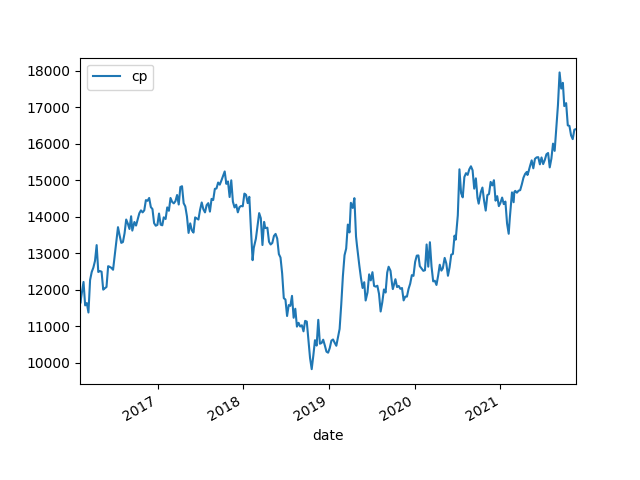

Data behind this chart, as committed beside it:
date, cp, pb, pe, B, B Grow, E, E Grow, ROE
2016/2/4, 11741, 2.257, 33.21, 5203, , 353.6, , 0.068
2016/2/5, 11628, 2.232, 32.8, 5210, , 354.5, , 0.068
2016/2/19, 12214, 2.342, 34.1, 5214, , 358.2, , 0.069
2016/2/26, 11572, 2.239, 31.79, 5169, , 364, , 0.07
2016/3/4, 11637, 2.267, 32.66, 5133, , 356.3, , 0.069
2016/3/11, 11377, 2.208, 32.31, 5154, , 352.2, , 0.068
2016/3/18, 12267, 2.37, 34.93, 5176, , 351.2, , 0.068
2016/3/25, 12488, 2.395, 36.38, 5213, , 343.3, , 0.066
2016/4/1, 12608, 2.4, 37.66, 5253, , 334.7, , 0.064
2016/4/8, 12793, 2.418, 38.31, 5290, , 333.9, , 0.063
2016/4/15, 13224, 2.496, 38.96, 5297, , 339.4, , 0.064
2016/4/22, 12488, 2.345, 38.53, 5326, , 324.1, , 0.061
2016/4/29, 12513, 2.312, 38.56, 5413, , 324.5, , 0.06
2016/5/6, 12495, 2.303, 39.51, 5426, , 316.2, , 0.058
2016/5/13, 12004, 2.201, 39.07, 5455, , 307.2, , 0.056
2016/5/20, 12043, 2.197, 39.17, 5482, , 307.5, , 0.056
2016/5/27, 12076, 2.202, 39.15, 5484, , 308.4, , 0.056
2016/6/3, 12647, 2.304, 41.12, 5488, , 307.5, , 0.056
2016/6/8, 12634, 2.289, 41.09, 5520, , 307.4, , 0.056
2016/6/17, 12599, 2.228, 25.36, 5656, , 496.8, , 0.088
2016/6/24, 12548, 2.216, 25.25, 5662, , 497, , 0.088
2016/7/1, 12946, 2.293, 25.98, 5645, , 498.4, , 0.088
2016/7/8, 13349, 2.375, 26.72, 5621, , 499.6, , 0.089
2016/7/15, 13714, 2.446, 27.48, 5608, , 499.1, , 0.089
2016/7/22, 13485, 2.405, 27.17, 5607, , 496.3, , 0.089
2016/7/29, 13284, 2.376, 26.94, 5590, , 493.1, , 0.088
2016/8/5, 13307, 2.382, 26.96, 5586, , 493.6, , 0.088
2016/8/12, 13547, 2.422, 27.22, 5594, , 497.6, , 0.089
2016/8/19, 13925, 2.48, 27.87, 5614, , 499.7, , 0.089
2016/8/26, 13811, 2.424, 27.47, 5697, , 502.8, , 0.088
2016/9/2, 13665, 2.38, 27.9, 5743, , 489.8, , 0.085
2016/9/9, 14013, 2.427, 28.47, 5773, , 492.2, , 0.085
2016/9/14, 13622, 2.361, 27.76, 5770, , 490.8, , 0.085
2016/9/23, 13856, 2.4, 28.37, 5773, , 488.4, , 0.085
2016/9/30, 13759, 2.387, 28.25, 5765, , 487, , 0.084
2016/10/14, 14096, 2.436, 28.78, 5786, , 489.8, , 0.085
2016/10/21, 14174, 2.436, 28.98, 5818, , 489.1, , 0.084
2016/10/28, 14120, 2.411, 28.19, 5857, , 500.8, , 0.086
2016/11/4, 14175, 2.375, 28.42, 5969, , 498.7, , 0.084
2016/11/11, 14457, 2.438, 28.92, 5930, , 499.9, , 0.084
2016/11/18, 14437, 2.436, 29.03, 5927, , 497.2, , 0.084
2016/11/25, 14515, 2.466, 29.36, 5885, , 494.4, , 0.084
2016/12/2, 14266, 2.424, 28.98, 5886, , 492.3, , 0.084
2016/12/9, 14210, 2.415, 28.87, 5883, , 492.2, , 0.084
2016/12/16, 13825, 2.211, 32.95, 6254, , 419.6, , 0.067
2016/12/23, 13754, 2.198, 32.8, 6257, , 419.3, , 0.067
2016/12/30, 13777, 2.196, 32.84, 6275, , 419.5, , 0.067
2017/1/6, 14088, 2.241, 33.49, 6287, , 420.6, , 0.067
2017/1/13, 13783, 2.198, 32.67, 6271, , 421.9, , 0.067
2017/1/20, 13765, 2.189, 32.54, 6290, , 423, , 0.067
2017/1/26, 13984, 2.225, 32.94, 6284, 20.78%, 424.5, 20.05%, 0.068
2017/2/3, 13939, 2.216, 32.83, 6290, 20.73%, 424.6, 19.77%, 0.067
2017/2/10, 14256, 2.267, 33.21, 6289, 20.60%, 429.2, 19.85%, 0.068
2017/2/17, 14163, 2.253, 33.13, 6286, 21.63%, 427.5, 17.45%, 0.068
2017/2/24, 14514, 2.304, 33.91, 6301, 22.75%, 428, 20.12%, 0.068
2017/3/3, 14406, 2.277, 32.56, 6327, 22.77%, 442.4, 25.62%, 0.07
2017/3/10, 14367, 2.263, 32.53, 6349, 22.66%, 441.6, 25.75%, 0.07
2017/3/17, 14427, 2.271, 32.58, 6353, 21.85%, 442.8, 29.00%, 0.07
2017/3/24, 14596, 2.284, 32.97, 6392, 21.68%, 442.7, 32.26%, 0.069
2017/3/31, 14336, 2.235, 30.53, 6414, 21.25%, 469.6, 40.63%, 0.073
... 242 more rows
